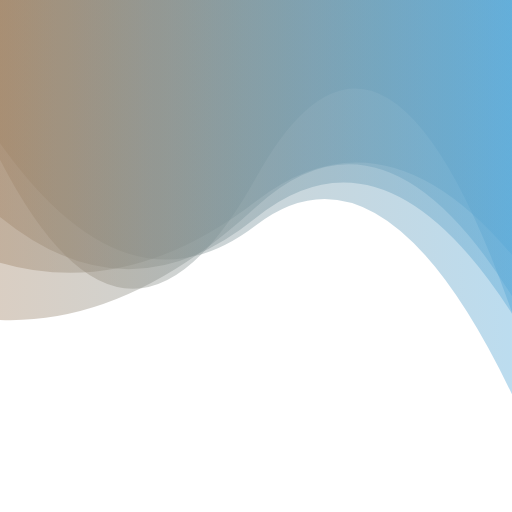
t = 0.00 s
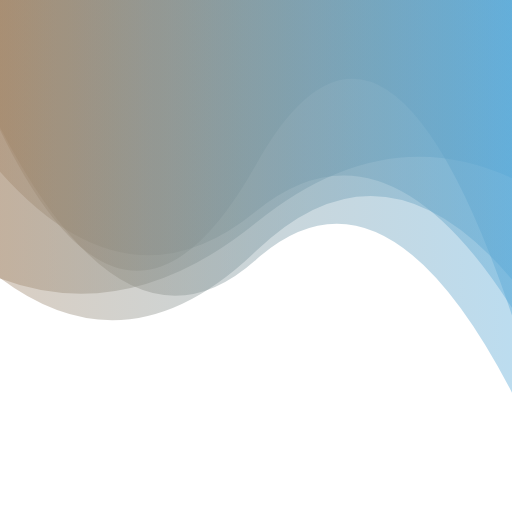
t = 1.67 s
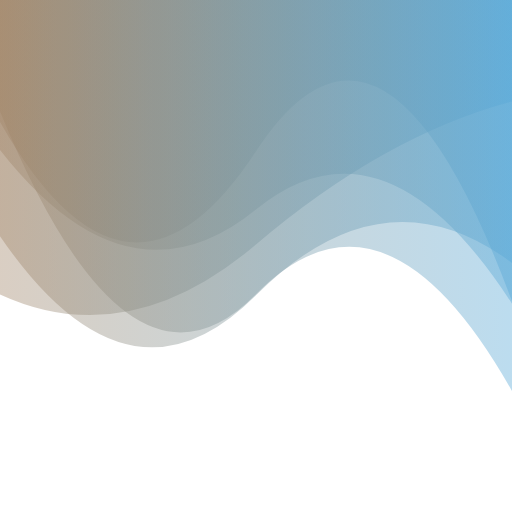
t = 3.33 s
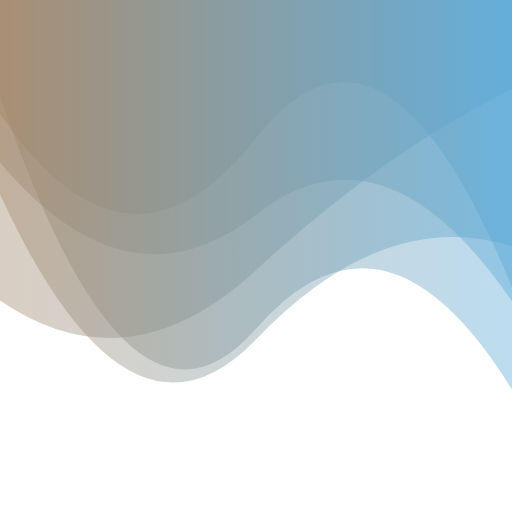
t = 5.00 s
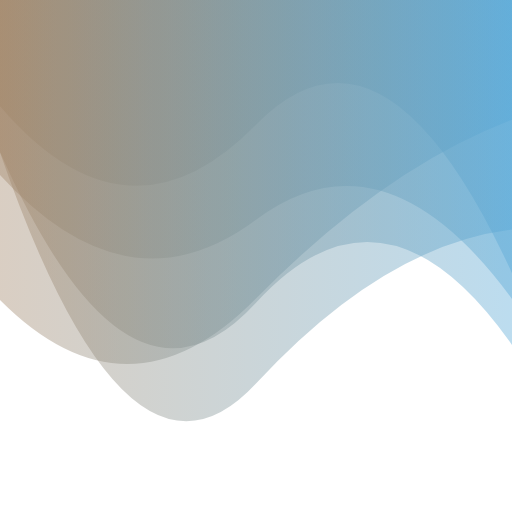
t = 6.66 s
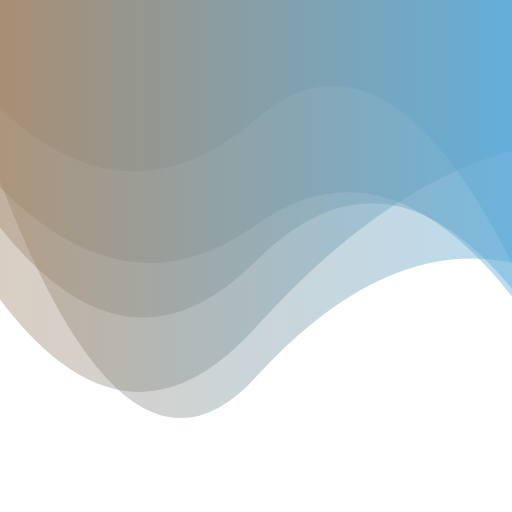
t = 8.33 s

The animated SVG that drew these frames (rendered in a browser with its animation timeline set to each time). Animation: 5 SMIL elements (animate=5); frames cover the first 8.33 s, repeats indefinitely.

<?xml version="1.0" encoding="utf-8"?>
<svg xmlns="http://www.w3.org/2000/svg" xmlns:xlink="http://www.w3.org/1999/xlink" style="margin: auto; background-color: rgb(255, 255, 255); display: block; z-index: 1; position: relative; shape-rendering: auto; background-position: initial initial; background-repeat: initial initial;" width="100" height="100" preserveAspectRatio="xMidYMid" viewBox="0 0 100 100">
<g transform=""><linearGradient id="lg-0.3249167469059071" x1="0" x2="1" y1="0" y2="0">
  <stop stop-color="#a18568" offset="0"></stop>
  <stop stop-color="#57a8d7" offset="1"></stop>
</linearGradient><path d="" fill="url(#lg-0.3249167469059071)" opacity="0.4">
  <animate attributeName="d" dur="20s" repeatCount="indefinite" keyTimes="0;0.333;0.667;1" calcmod="spline" keySplines="0.2 0 0.2 1;0.2 0 0.2 1;0.2 0 0.2 1" begin="0s" values="M0 0L 0 62.485667387014146Q 25 63.46233614729361  50 40.416743362252504T 100 57.85911510543856L 100 0 Z;M0 0L 0 29.773915330394964Q 25 101.94402602726353  50 74.91243199417643T 100 44.84831889043893L 100 0 Z;M0 0L 0 52.17066302558251Q 25 98.05445894370844  50 69.71341335107117T 100 70.53905353383892L 100 0 Z;M0 0L 0 62.485667387014146Q 25 63.46233614729361  50 40.416743362252504T 100 57.85911510543856L 100 0 Z"></animate>
</path><path d="" fill="url(#lg-0.3249167469059071)" opacity="0.4">
  <animate attributeName="d" dur="20s" repeatCount="indefinite" keyTimes="0;0.333;0.667;1" calcmod="spline" keySplines="0.2 0 0.2 1;0.2 0 0.2 1;0.2 0 0.2 1" begin="-4s" values="M0 0L 0 63.52439087808443Q 25 65.08461298916164  50 45.571663461206484T 100 63.89204384144231L 100 0 Z;M0 0L 0 28.30468962230237Q 25 61.13344572430515  50 40.50064855869898T 100 59.50842130630843L 100 0 Z;M0 0L 0 38.1311475352924Q 25 61.91735074301625  50 44.56403314736934T 100 57.626790391158735L 100 0 Z;M0 0L 0 63.52439087808443Q 25 65.08461298916164  50 45.571663461206484T 100 63.89204384144231L 100 0 Z"></animate>
</path><path d="" fill="url(#lg-0.3249167469059071)" opacity="0.4">
  <animate attributeName="d" dur="20s" repeatCount="indefinite" keyTimes="0;0.333;0.667;1" calcmod="spline" keySplines="0.2 0 0.2 1;0.2 0 0.2 1;0.2 0 0.2 1" begin="-8s" values="M0 0L 0 76.79278570960116Q 25 52.906772687622905  50 32.98578032006626T 100 32.39807210866065L 100 0 Z;M0 0L 0 30.46936569843278Q 25 55.12604439280794  50 38.541804790630266T 100 77.26230122000366L 100 0 Z;M0 0L 0 18.04769727199168Q 25 94.78973571428365  50 65.6048452171175T 100 76.00324935922912L 100 0 Z;M0 0L 0 76.79278570960116Q 25 52.906772687622905  50 32.98578032006626T 100 32.39807210866065L 100 0 Z"></animate>
</path><path d="" fill="url(#lg-0.3249167469059071)" opacity="0.4">
  <animate attributeName="d" dur="20s" repeatCount="indefinite" keyTimes="0;0.333;0.667;1" calcmod="spline" keySplines="0.2 0 0.2 1;0.2 0 0.2 1;0.2 0 0.2 1" begin="-12s" values="M0 0L 0 19.4879719809956Q 25 42.69338203957332  50 22.251190849491792T 100 51.14696710736565L 100 0 Z;M0 0L 0 53.22680710282593Q 25 84.66389622879228  50 42.783979773797974T 100 56.58025578164259L 100 0 Z;M0 0L 0 25.6883693201697Q 25 78.52435045887208  50 32.67655355829766T 100 62.14395432142536L 100 0 Z;M0 0L 0 19.4879719809956Q 25 42.69338203957332  50 22.251190849491792T 100 51.14696710736565L 100 0 Z"></animate>
</path><path d="" fill="url(#lg-0.3249167469059071)" opacity="0.4">
  <animate attributeName="d" dur="20s" repeatCount="indefinite" keyTimes="0;0.333;0.667;1" calcmod="spline" keySplines="0.2 0 0.2 1;0.2 0 0.2 1;0.2 0 0.2 1" begin="-16s" values="M0 0L 0 58.7480043816581Q 25 71.10057597456358  50 49.446616407003106T 100 13.782663437967836L 100 0 Z;M0 0L 0 58.39241732741085Q 25 102.74386182899194  50 71.65423924868944T 100 37.86685179991113L 100 0 Z;M0 0L 0 46.3528693407981Q 25 50.245624323498774  50 32.54357204820047T 100 73.7843512022725L 100 0 Z;M0 0L 0 58.7480043816581Q 25 71.10057597456358  50 49.446616407003106T 100 13.782663437967836L 100 0 Z"></animate>
</path></g>
</svg>
